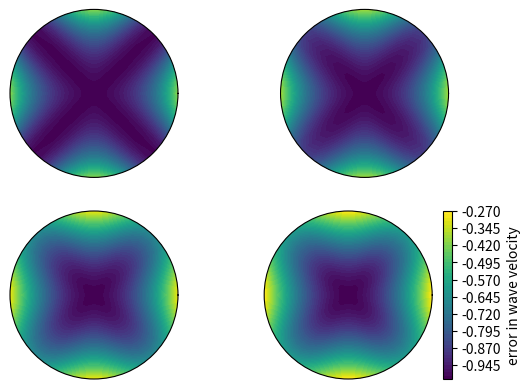

Python code for this plot:
def dispersion_relation_2D(p, theta, C):
    arg = C * sqrt(sin(p * cos(theta)) ** 2 + sin(p * sin(theta)) ** 2)
    c_frac = 2.0 / (C * p) * arcsin(arg)

    return c_frac


import numpy as np
from numpy import arcsin, cos, pi, sin, sqrt  # for nicer math formulas

r = p = np.linspace(0.001, pi / 2, 101)
theta = np.linspace(0, 2 * pi, 51)
r, theta = np.meshgrid(r, theta)

# Make 2x2 filled contour plots for 4 values of C
import matplotlib.pyplot as plt

C_max = 1 / sqrt(2)
C = [[C_max, 0.9 * C_max], [0.5 * C_max, 0.2 * C_max]]
fix, axes = plt.subplots(2, 2, subplot_kw=dict(polar=True))
for row in range(2):
    for column in range(2):
        error = 1 - dispersion_relation_2D(p, theta, C[row][column])
        print(error.min(), error.max())
        # use vmin=error.min(), vmax=error.max()
        cax = axes[row][column].contourf(theta, r, error, 50, vmin=-1, vmax=-0.28)
        axes[row][column].set_xticks([])
        axes[row][column].set_yticks([])

# Add colorbar to the last plot
cbar = plt.colorbar(cax)
cbar.ax.set_ylabel("error in wave velocity")
plt.savefig("disprel2D.png")
plt.savefig("disprel2D.pdf")
plt.show()

# See
# http://blog.rtwilson.com/producing-polar-contour-plots-with-matplotlib/
# for polar plotting in matplotlib
